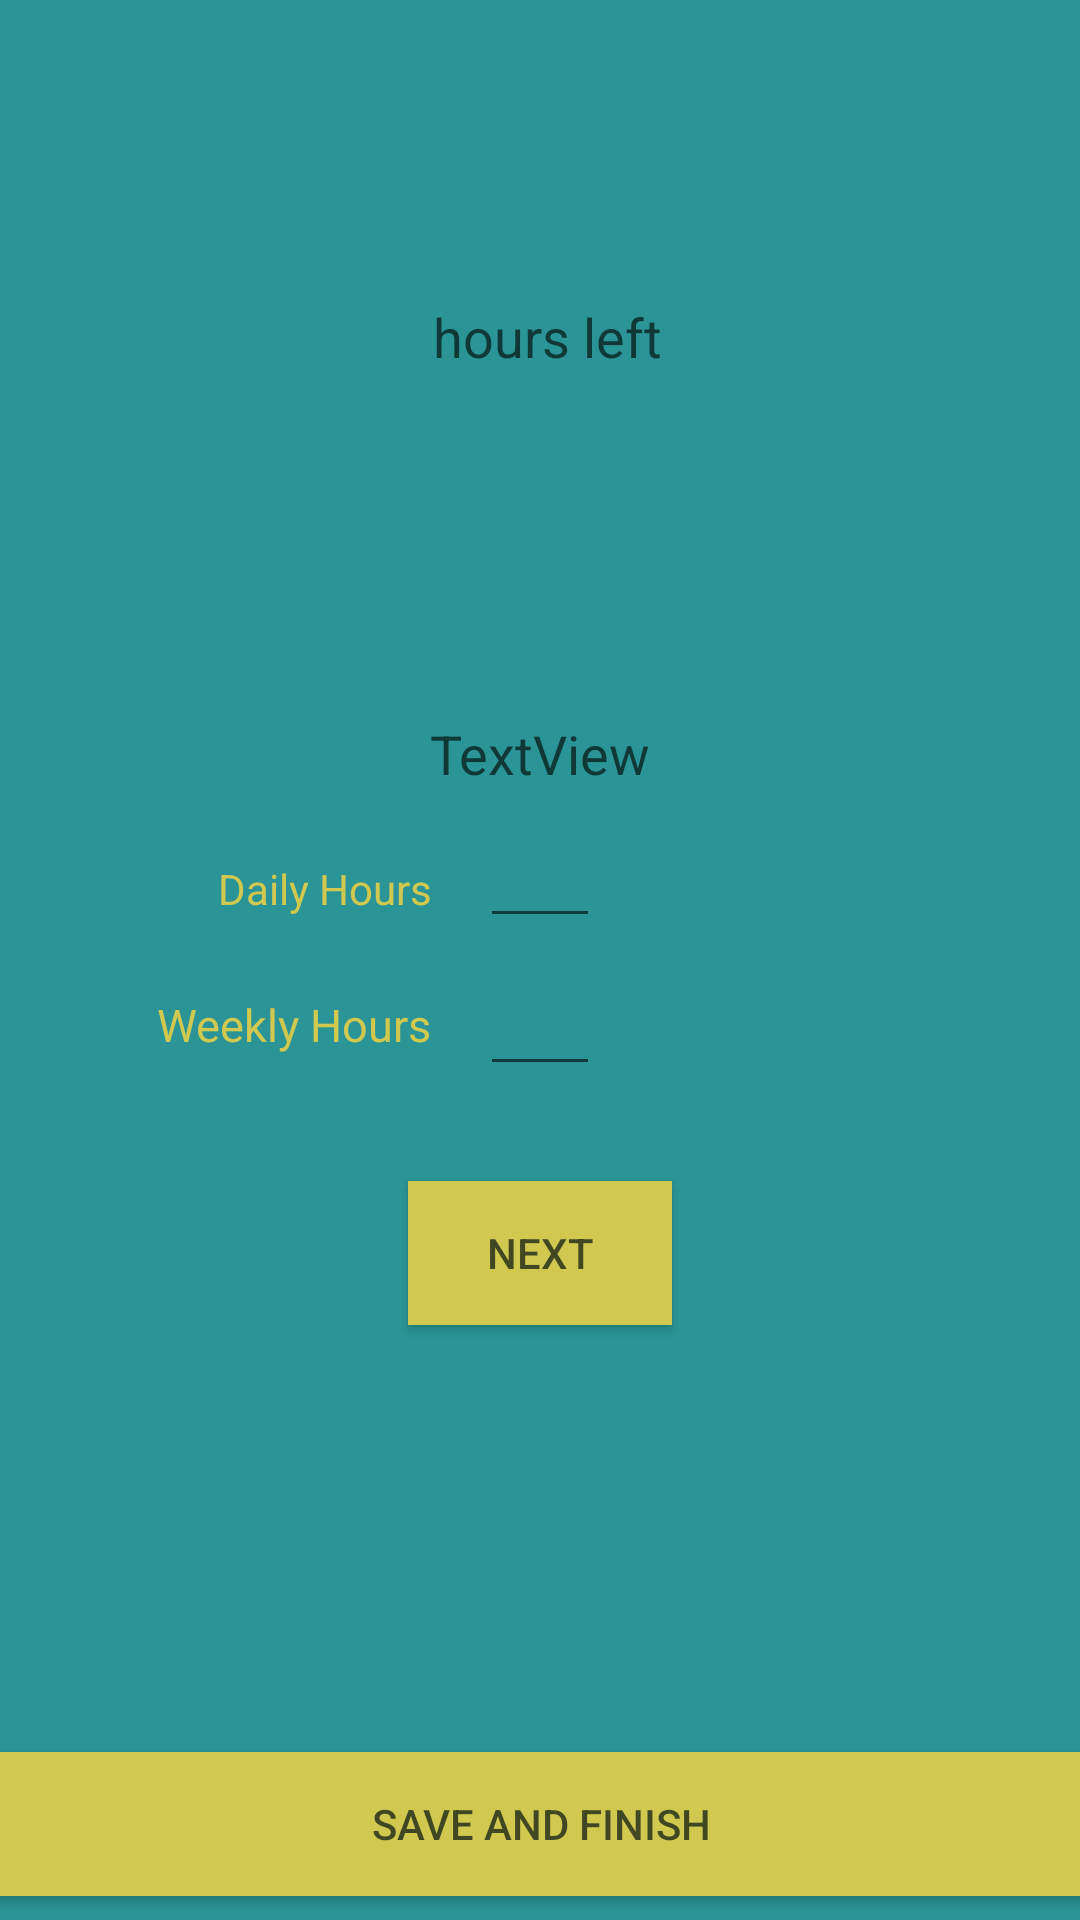

Android layout source for this screen:
<!-- AndroidManifest.xml: application theme AppTheme -->
<!-- res/layout/activity_entry.xml -->
<?xml version="1.0" encoding="utf-8"?>

<android.support.constraint.ConstraintLayout xmlns:android="http://schemas.android.com/apk/res/android"
    xmlns:app="http://schemas.android.com/apk/res-auto"
    xmlns:tools="http://schemas.android.com/tools"
    android:id="@+id/entry"
    android:layout_width="match_parent"
    android:layout_height="match_parent"
    android:background="@color/app_primary_blue"
    tools:layout_editor_absoluteY="25dp">

    <Button
        android:id="@+id/next"
        android:layout_width="wrap_content"
        android:layout_height="wrap_content"
        android:layout_marginStart="8dp"
        android:layout_marginLeft="8dp"
        android:layout_marginTop="8dp"
        android:layout_marginEnd="8dp"
        android:layout_marginRight="8dp"
        android:layout_marginBottom="8dp"
        android:background="@color/yellow"
        android:text="Next"
        android:textColor="@color/darkPrime"
        app:layout_constraintBottom_toTopOf="@+id/save"
        app:layout_constraintEnd_toEndOf="parent"
        app:layout_constraintStart_toStartOf="parent"
        app:layout_constraintTop_toTopOf="@+id/user_objective" />

    <TextView
        android:id="@+id/objective"
        android:layout_width="wrap_content"
        android:layout_height="wrap_content"
        android:layout_marginStart="8dp"
        android:layout_marginLeft="8dp"
        android:layout_marginEnd="8dp"
        android:layout_marginRight="8dp"
        android:layout_marginBottom="8dp"
        android:text="TextView"
        android:textColor="@color/darkPrime"
        android:textSize="18sp"
        app:layout_constraintBottom_toTopOf="@+id/daily_hours"
        app:layout_constraintEnd_toEndOf="parent"
        app:layout_constraintStart_toStartOf="parent" />

    <EditText
        android:id="@+id/weekly_hours"
        android:layout_width="40dp"
        android:layout_height="wrap_content"
        android:layout_marginStart="8dp"
        android:layout_marginLeft="8dp"
        android:layout_marginTop="8dp"
        android:layout_marginEnd="8dp"
        android:layout_marginRight="8dp"
        android:ems="10"
        android:gravity="center"
        android:inputType="numberDecimal"
        android:maxLength="3"
        android:textColor="@color/darkPrime"
        android:textColorLink="@color/yellow"
        app:layout_constraintEnd_toEndOf="parent"
        app:layout_constraintStart_toStartOf="parent"
        app:layout_constraintTop_toBottomOf="@+id/daily_hours" />

    <Button
        android:id="@+id/save"
        android:layout_width="368dp"
        android:layout_height="wrap_content"
        android:layout_marginStart="8dp"
        android:layout_marginLeft="8dp"
        android:layout_marginEnd="8dp"
        android:layout_marginRight="8dp"
        android:layout_marginBottom="8dp"
        android:background="@color/yellow"
        android:text="SAVE AND FINISH"
        android:textColor="@color/darkPrime"
        app:layout_constraintBottom_toBottomOf="parent"
        app:layout_constraintEnd_toEndOf="parent"
        app:layout_constraintStart_toStartOf="parent" />

    <EditText
        android:id="@+id/user_objective"
        android:layout_width="wrap_content"
        android:layout_height="wrap_content"
        android:layout_marginBottom="30dp"
        android:ems="10"
        android:gravity="center"
        android:hint="your objective"
        android:inputType="textPersonName"
        android:maxLength="20"
        android:visibility="gone"
        app:layout_constraintBottom_toBottomOf="@+id/objective"
        app:layout_constraintEnd_toEndOf="parent"
        app:layout_constraintStart_toStartOf="parent"
        app:layout_constraintTop_toTopOf="@+id/objective"
        tools:text="Title" />

    <TextView
        android:id="@+id/hours_left"
        android:layout_width="wrap_content"
        android:layout_height="wrap_content"
        android:layout_marginStart="8dp"
        android:layout_marginLeft="8dp"
        android:layout_marginTop="8dp"
        android:layout_marginEnd="8dp"
        android:layout_marginRight="8dp"
        android:layout_marginBottom="8dp"
        android:text=" hours left"
        android:textColor="@color/darkPrime"
        android:textSize="18sp"
        app:layout_constraintBottom_toTopOf="@+id/user_objective"
        app:layout_constraintEnd_toEndOf="parent"
        app:layout_constraintHorizontal_bias="0.501"
        app:layout_constraintStart_toStartOf="parent"
        app:layout_constraintTop_toTopOf="parent"
        app:layout_constraintVertical_bias="0.436" />

    <TextView
        android:id="@+id/weekly_label"
        android:layout_width="wrap_content"
        android:layout_height="wrap_content"
        android:layout_marginEnd="16dp"
        android:layout_marginRight="16dp"
        android:text="Weekly Hours"
        android:textColor="@color/yellow"
        android:textSize="15sp"
        app:layout_constraintBottom_toBottomOf="@+id/weekly_hours"
        app:layout_constraintEnd_toStartOf="@+id/weekly_hours"
        app:layout_constraintTop_toTopOf="@+id/weekly_hours" />

    <TextView
        android:id="@+id/daily_label"
        android:layout_width="wrap_content"
        android:layout_height="wrap_content"
        android:layout_marginTop="8dp"
        android:layout_marginEnd="16dp"
        android:layout_marginRight="16dp"
        android:text="Daily Hours"
        android:textColor="@color/yellow"
        app:layout_constraintBottom_toBottomOf="@+id/daily_hours"
        app:layout_constraintEnd_toStartOf="@+id/daily_hours"
        app:layout_constraintTop_toTopOf="@+id/daily_hours" />

    <EditText
        android:id="@+id/daily_hours"
        android:layout_width="40dp"
        android:layout_height="wrap_content"
        android:layout_marginStart="8dp"
        android:layout_marginLeft="8dp"
        android:layout_marginTop="8dp"
        android:layout_marginEnd="8dp"
        android:layout_marginRight="8dp"
        android:layout_marginBottom="8dp"
        android:ems="10"
        android:gravity="center"
        android:inputType="number"
        android:maxLength="2"
        android:textColor="@color/darkPrime"
        android:textColorLink="@color/yellow"
        app:layout_constraintBottom_toTopOf="@+id/save"
        app:layout_constraintEnd_toEndOf="parent"
        app:layout_constraintStart_toStartOf="parent"
        app:layout_constraintTop_toTopOf="parent" />

    <TextView
        android:id="@+id/main_title"
        android:layout_width="wrap_content"
        android:layout_height="wrap_content"
        android:layout_marginStart="8dp"
        android:layout_marginLeft="8dp"
        android:layout_marginTop="30dp"
        android:layout_marginEnd="8dp"
        android:layout_marginRight="8dp"
        android:layout_marginBottom="8dp"
        android:textColor="@color/colorAccent"
        android:textSize="24sp"
        app:layout_constraintBottom_toTopOf="@+id/hours_left"
        app:layout_constraintEnd_toEndOf="parent"
        app:layout_constraintStart_toStartOf="parent"
        app:layout_constraintTop_toTopOf="parent"
        tools:text="TextView" />

    <android.support.constraint.Guideline
        android:id="@+id/guideline"
        android:layout_width="wrap_content"
        android:layout_height="wrap_content"
        android:orientation="horizontal"
        app:layout_constraintGuide_begin="500dp" />

</android.support.constraint.ConstraintLayout>
<!-- resources referenced by this layout -->
<resources>
  <color name="app_primary_blue">#2a9496</color>
  <color name="colorAccent">#d1c94f</color>
  <color name="darkPrime">#b5051210</color>
  <color name="yellow">#d1c94f</color>
  <style name="AppTheme" parent="Theme.AppCompat.Light.NoActionBar">
          
          <item name="colorPrimary">@color/colorPrimary</item>
          <item name="colorPrimaryDark">@color/app_primary_blue</item>
          <item name="colorAccent">@color/colorAccent</item>
      </style>
  <color name="colorPrimary">#000000</color>
</resources>
